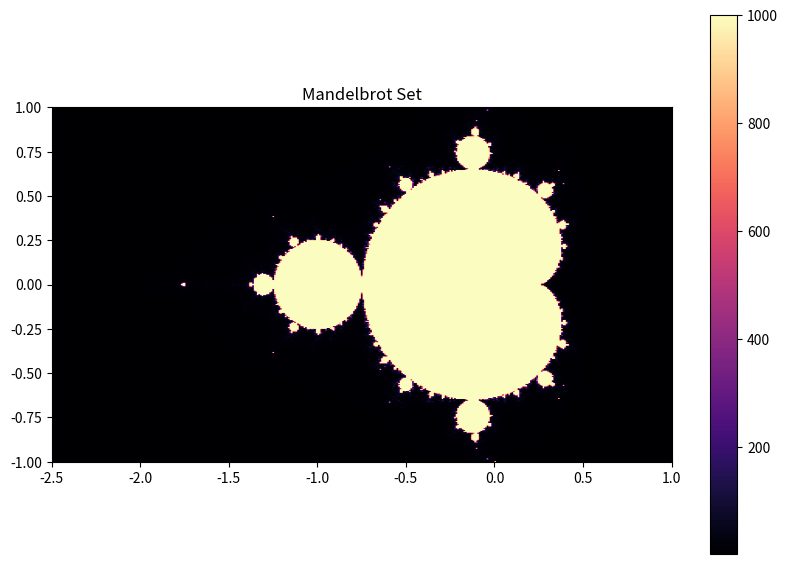

Source code (Python):
import matplotlib.pyplot as plt 
import matplotlib.cm as cm
import numpy as np

# Це той самий код, що і у ./fractals/mandelbrot_set/mandelbrot_set.py але сітка пікселів 
# створена за допомогою numpy щоб було швидше ніж вкладений цикл

# Параметри вікна
x_min, x_max = -2.5, 1.0
y_min, y_max = -1.0, 1.0
resolution = 400
max_iteration = 1000

# Створюємо сітку значень (рівномірно розподіляємо 400 точок між min та max)
x_coords = np.linspace(x_min, x_max, resolution)
y_coords = np.linspace(y_min, y_max, resolution)

# Створюємо порожнє зображення (матрицю)
pixels = np.zeros((resolution, resolution))

for k, y in enumerate(y_coords):
    for i, x in enumerate(x_coords):
        z = 0 + 0j
        c = complex(x, y)
        
        iteration = 0
        
        # Цикл ітерацій (алгоритм "втечі")
        while abs(z) < 2 and iteration < max_iteration:
            z = z*z + c
            iteration += 1
        
        pixels[k, i] = iteration

# Візуалізація
plt.figure(figsize=(10, 7))
# Використовуємо cmap=cm.magma для гарного вигляду, або cm.binary_r для чорно-білого як в інструкції
# extent - цей параметр каже:(left, right, bottom, top)
plt.imshow(pixels, origin='lower', extent=(x_min, x_max, y_min, y_max), cmap=cm.magma)
plt.colorbar()
plt.title("Mandelbrot Set")
plt.show()
